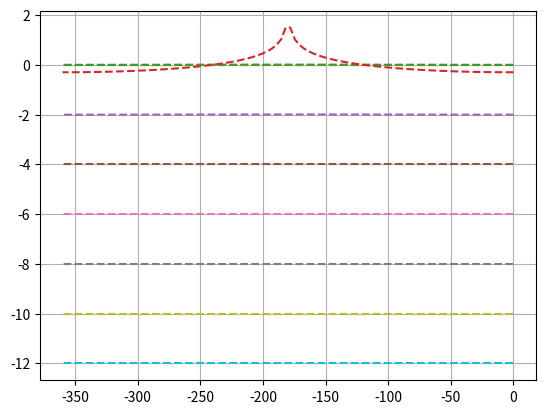

Reproduce this figure in Python.
#!/usr/bin/env python
# coding : utf8

import numpy as np
import matplotlib.pyplot as plt


def ff(inp):
    return np.log10(inp)


def fb(K, ph):
    r = ph / 180.0 * np.pi
    gs = K * np.exp(-1.0j * r)
    ms = gs / (1 + gs)

    z = ff(np.abs(ms))
    r = z
    if z > 40:
        r = 0

    a = 180 * np.pi / np.angle(ms)
    if a < -360 or a > 360:
        a = 0
    return r, a


def to_closed(a, ws):
    ks = []
    phs = []
    for i in range(len(a)):
        k, ph = fb(a[i], ws[i])
        ks.append(k)
        phs.append(ph)
    return ks, phs


def main():
    count = 100
    ws = np.linspace(0, -360, count)

    k = 1e6
    for i in range(10):
        a = k * np.ones(count)
        k /= 100
        plt.plot(ws, to_closed(a, ws)[0], "--")

    plt.grid()
    plt.show()

if __name__ == '__main__':
    main()
